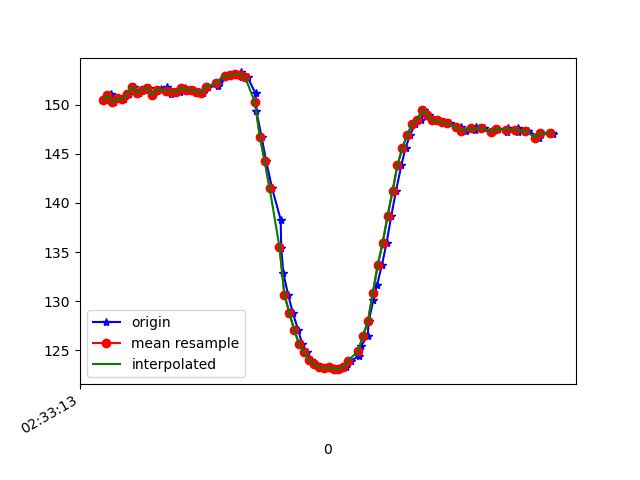

The file beside this chart, header and first rows:
1617849193116, 544836722618690, 150.48828, -254.6875, -65.33203
1617849193125, 544836741908154, 150.9, -256.8, -66.99
1617849193135, 544836761289182, 151.1, -256.2, -66.6
1617849193148, 544836780456561, 150.3, -256.5, -66.31
1617849193167, 544836799532376, 150.7, -256.6, -66.7
1617849193186, 544836818577670, 150.6, -256.9, -66.6
1617849193207, 544836837653485, 151.1, -256.6, -66.5
1617849193228, 544836856790342, 151.9, -256.9, -67.19
1617849193247, 544836875744072, 151.3, -256.3, -66.6
1617849193272, 544836895064057, 151.6, -256.9, -67.38
1617849193290, 544836914292479, 151.8, -256.8, -66.21
1617849193304, 544836933337772, 151, -256.8, -66.99
1617849193320, 544836952444109, 151.5, -257.1, -66.89
1617849193339, 544836971489402, 151.7, -256.7, -66.89
1617849193361, 544836990534696, 151.9, -256.8, -66.99
1617849193377, 544837009549468, 151.1, -256.4, -66.99
1617849193395, 544837028594762, 151.4, -256.4, -66.7
1617849193415, 544837047640055, 151.4, -257, -66.21
1617849193434, 544837066868477, 151.8, -256.8, -66.99
1617849193457, 544837085730643, 151.6, -256.3, -66.89
1617849193473, 544837104806457, 151.6, -256.2, -66.5
1617849193492, 544837123882272, 151.4, -256.3, -66.31
1617849193509, 544837142897045, 151.3, -256.6, -66.7
1617849193528, 544837161850774, 151.9, -256, -66.31
1617849193568, 544837180896068, 152, -255.8, -66.31
1617849193577, 544837200155011, 152.4, -255.3, -66.99
1617849193611, 544837219352911, 152.9, -255.5, -67.29
1617849193620, 544837238459247, 153, -255.3, -67.29
1617849193640, 544837257657147, 153.1, -255.4, -66.02
1617849193663, 544837276916090, 153.3, -255.5, -66.5
1617849193667, 544837296144511, 152.8, -255.9, -66.7
1617849193690, 544837315128762, 152.8, -256.4, -66.7
1617849193723, 544837334204577, 151.2, -257.8, -65.62
1617849193726, 544837353310914, 149.4, -258.8, -66.5
1617849193747, 544837372356207, 146.8, -260.4, -64.45
1617849193766, 544837391737235, 144.2, -261.3, -62.5
1617849193790, 544837411148784, 141.5, -263.5, -60.64
1617849193825, 544837430285642, 138.3, -264.2, -57.81
1617849193827, 544837449391978, 135.4, -266, -55.47
1617849193836, 544837468406750, 132.8, -267.9, -52.64
1617849193855, 544837487391001, 130.7, -269.5, -50.29
1617849193874, 544837506497338, 128.8, -270.1, -47.07
1617849193896, 544837525573153, 127.1, -271.2, -43.95
1617849193913, 544837544618446, 125.6, -272.3, -40.53
1617849193931, 544837563724782, 124.8, -274, -38.87
1617849193950, 544837582831119, 124, -275.3, -37.3
1617849193969, 544837601876412, 123.5, -276.1, -36.43
1617849193991, 544837620952227, 123.2, -275.9, -34.57
1617849194007, 544837640028042, 123.1, -276.4, -35.74
1617849194026, 544837659073336, 123.2, -277.1, -34.57
1617849194045, 544837678149151, 123, -276.7, -35.16
1617849194065, 544837697163923, 123, -276.4, -35.74
1617849194089, 544837716239738, 123.2, -275.7, -36.72
1617849194113, 544837735285031, 123.9, -275.0, -38.38
1617849194144, 544837754605017, 124.4, -274.5, -40.43
1617849194152, 544837773711353, 125.4, -273.2, -42.48
1617849194179, 544837792970296, 126.5, -271.6, -43.65
1617849194183, 544837812168196, 127.9, -270.4, -46.68
1617849194202, 544837831274532, 130.1, -268.8, -48.73
1617849194217, 544837850350347, 131.6, -266.9, -51.56
1617849194237, 544837869639811, 133.7, -264.7, -53.42
... 36 more rows
